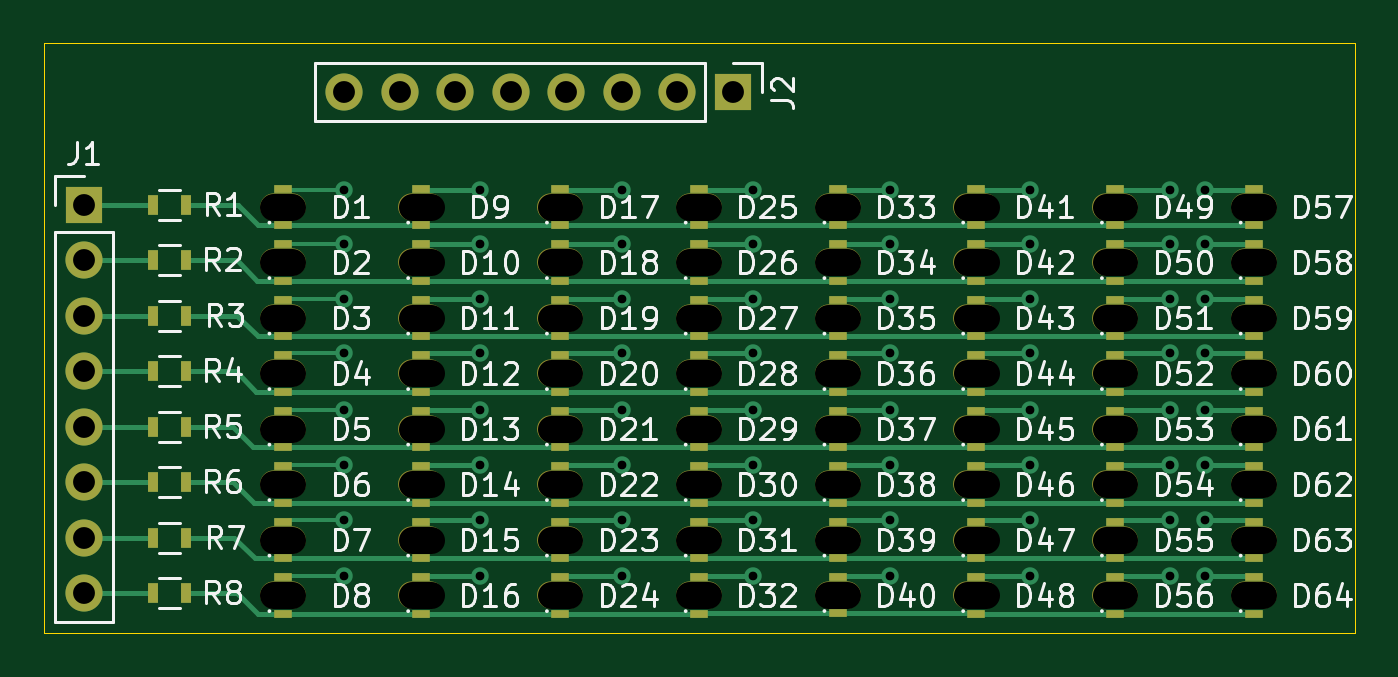
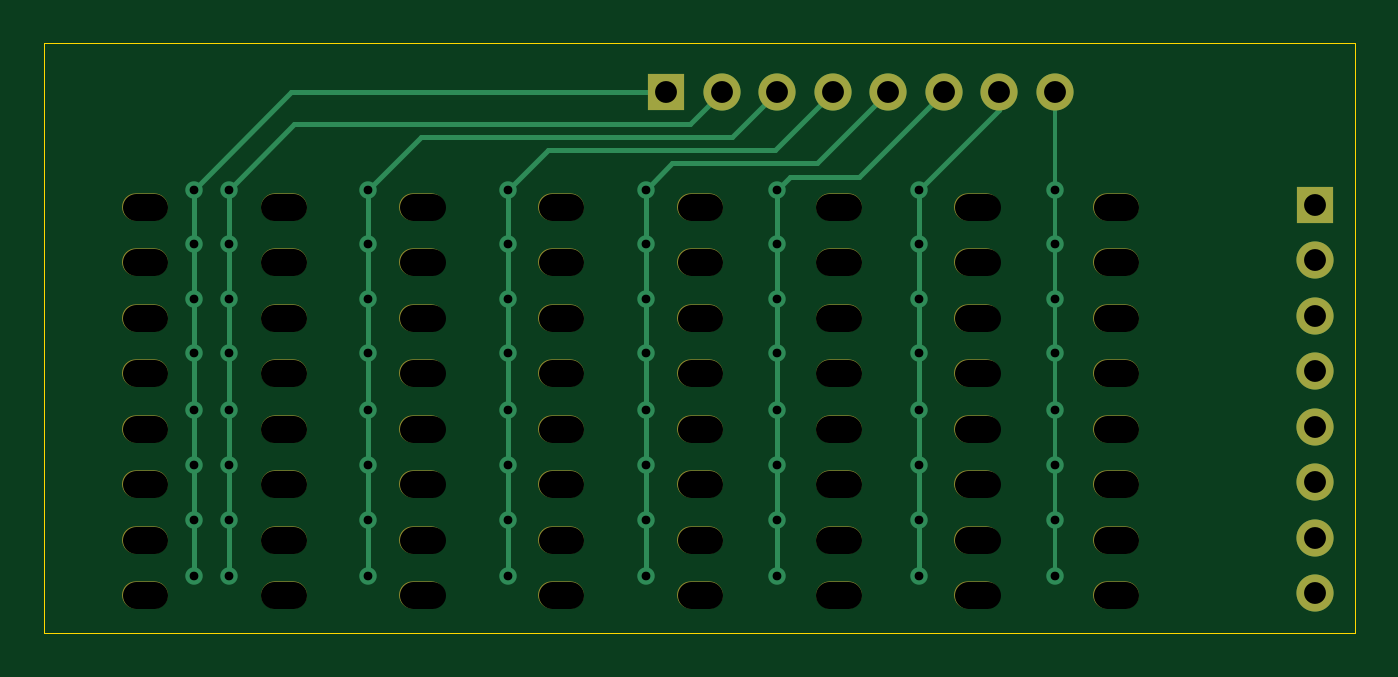
Circuit board: 11 layer files. Board 60.0 x 27.0 mm.
- bottom_copper: Reverse_Mount_SMT_LED_PoC-B_Cu.gbr (4956 bytes)
- bottom_mask: Reverse_Mount_SMT_LED_PoC-B_Mask.gbr (2595 bytes)
- paste: Reverse_Mount_SMT_LED_PoC-B_Paste.gbr (476 bytes)
- bottom_silk: Reverse_Mount_SMT_LED_PoC-B_SilkS.gbr (2598 bytes)
- outline: Reverse_Mount_SMT_LED_PoC-Edge_Cuts.gbr (706 bytes)
- top_copper: Reverse_Mount_SMT_LED_PoC-F_Cu.gbr (16653 bytes)
- top_mask: Reverse_Mount_SMT_LED_PoC-F_Mask.gbr (6886 bytes)
- paste: Reverse_Mount_SMT_LED_PoC-F_Paste.gbr (4147 bytes)
- top_silk: Reverse_Mount_SMT_LED_PoC-F_SilkS.gbr (79858 bytes)
- drill: Reverse_Mount_SMT_LED_PoC-NPTH.drl (2593 bytes)
- drill: Reverse_Mount_SMT_LED_PoC-PTH.drl (1429 bytes)

=== bottom_copper: Reverse_Mount_SMT_LED_PoC-B_Cu.gbr ===
%TF.GenerationSoftware,KiCad,Pcbnew,(5.1.9)-1*%
%TF.CreationDate,2021-06-01T09:40:16-07:00*%
%TF.ProjectId,Reverse_Mount_SMT_LED_PoC,52657665-7273-4655-9f4d-6f756e745f53,rev?*%
%TF.SameCoordinates,Original*%
%TF.FileFunction,Copper,L2,Bot*%
%TF.FilePolarity,Positive*%
%FSLAX46Y46*%
G04 Gerber Fmt 4.6, Leading zero omitted, Abs format (unit mm)*
G04 Created by KiCad (PCBNEW (5.1.9)-1) date 2021-06-01 09:40:16*
%MOMM*%
%LPD*%
G01*
G04 APERTURE LIST*
%TA.AperFunction,ComponentPad*%
%ADD10R,1.700000X1.700000*%
%TD*%
%TA.AperFunction,ComponentPad*%
%ADD11O,1.700000X1.700000*%
%TD*%
%TA.AperFunction,ViaPad*%
%ADD12C,0.800000*%
%TD*%
%TA.AperFunction,Conductor*%
%ADD13C,0.200000*%
%TD*%
%TA.AperFunction,Conductor*%
%ADD14C,0.250000*%
%TD*%
G04 APERTURE END LIST*
D10*
X146530000Y-67250000D03*
D11*
X143990000Y-67250000D03*
X141450000Y-67250000D03*
X138910000Y-67250000D03*
X136370000Y-67250000D03*
X133830000Y-67250000D03*
X131290000Y-67250000D03*
X128750000Y-67250000D03*
D10*
X116840000Y-72390000D03*
D11*
X116840000Y-74930000D03*
X116840000Y-77470000D03*
X116840000Y-80010000D03*
X116840000Y-82550000D03*
X116840000Y-85090000D03*
X116840000Y-87630000D03*
X116840000Y-90170000D03*
D12*
X128750000Y-71700000D03*
X128750000Y-74200000D03*
X128750000Y-76700000D03*
X128750000Y-79200000D03*
X128750000Y-81800000D03*
X128750000Y-84300000D03*
X128750000Y-86800000D03*
X128750000Y-89400000D03*
X134950000Y-74200000D03*
X134950000Y-84300000D03*
X134950000Y-89400000D03*
X134950000Y-76700000D03*
X134950000Y-81800000D03*
X134950000Y-86800000D03*
X134950000Y-71700000D03*
X134950000Y-79200000D03*
X141450000Y-81800000D03*
X141450000Y-84300000D03*
X141450000Y-86800000D03*
X141450000Y-71700000D03*
X141450000Y-74200000D03*
X141450000Y-76700000D03*
X141450000Y-89400000D03*
X141450000Y-79200000D03*
X147450000Y-76700000D03*
X147450000Y-81800000D03*
X147450000Y-86800000D03*
X147450000Y-71700000D03*
X147450000Y-84300000D03*
X147450000Y-74200000D03*
X147450000Y-89400000D03*
X147450000Y-79200000D03*
X153750000Y-71700000D03*
X153750000Y-89400000D03*
X153750000Y-81800000D03*
X153750000Y-84300000D03*
X153750000Y-74200000D03*
X153750000Y-76700000D03*
X153750000Y-86800000D03*
X153750000Y-79200000D03*
X160150000Y-84300000D03*
X160150000Y-74200000D03*
X160150000Y-76700000D03*
X160150000Y-86800000D03*
X160150000Y-79200000D03*
X160150000Y-71700000D03*
X160150000Y-89400000D03*
X160150000Y-81800000D03*
X166550000Y-84300000D03*
X166550000Y-74200000D03*
X166550000Y-76700000D03*
X166550000Y-86800000D03*
X166550000Y-79200000D03*
X166550000Y-71700000D03*
X166550000Y-89400000D03*
X166550000Y-81800000D03*
X168150000Y-79200000D03*
X168150000Y-89400000D03*
X168150000Y-76700000D03*
X168150000Y-81800000D03*
X168150000Y-84300000D03*
X168150000Y-86800000D03*
X168150000Y-74200000D03*
X168150000Y-71700000D03*
D13*
X128750000Y-67450000D02*
X128750000Y-71700000D01*
X128750000Y-71700000D02*
X128750000Y-74200000D01*
X128750000Y-74200000D02*
X128750000Y-76700000D01*
X128750000Y-76700000D02*
X128750000Y-79200000D01*
X128750000Y-79200000D02*
X128750000Y-81800000D01*
X128750000Y-81800000D02*
X128750000Y-84300000D01*
X128750000Y-84300000D02*
X128750000Y-86800000D01*
X128750000Y-86800000D02*
X128750000Y-89400000D01*
D14*
X131290000Y-67250000D02*
X131290000Y-68040000D01*
X131290000Y-68040000D02*
X134950000Y-71700000D01*
X134950000Y-71700000D02*
X134950000Y-76700000D01*
X134950000Y-76700000D02*
X134950000Y-79200000D01*
X134950000Y-79200000D02*
X134950000Y-81800000D01*
X134950000Y-81800000D02*
X134950000Y-84300000D01*
X134950000Y-84300000D02*
X134950000Y-86800000D01*
X134950000Y-86800000D02*
X134950000Y-89400000D01*
X140850000Y-71100000D02*
X141450000Y-71700000D01*
X137680000Y-71100000D02*
X140850000Y-71100000D01*
X133830000Y-67250000D02*
X137680000Y-71100000D01*
X141450000Y-71700000D02*
X141450000Y-74200000D01*
X141450000Y-74200000D02*
X141450000Y-76700000D01*
X141450000Y-76700000D02*
X141450000Y-79200000D01*
X141450000Y-79200000D02*
X141450000Y-81800000D01*
X141450000Y-81800000D02*
X141450000Y-89400000D01*
X146250000Y-70500000D02*
X147450000Y-71700000D01*
X139620000Y-70500000D02*
X146250000Y-70500000D01*
X136370000Y-67250000D02*
X139620000Y-70500000D01*
X147450000Y-71700000D02*
X147450000Y-89400000D01*
X151950000Y-69900000D02*
X153750000Y-71700000D01*
X141560000Y-69900000D02*
X151950000Y-69900000D01*
X138910000Y-67250000D02*
X141560000Y-69900000D01*
X153750000Y-71700000D02*
X153750000Y-89400000D01*
X157750000Y-69300000D02*
X160150000Y-71700000D01*
X143500000Y-69300000D02*
X157750000Y-69300000D01*
X141450000Y-67250000D02*
X143500000Y-69300000D01*
X160150000Y-71700000D02*
X160150000Y-89400000D01*
X163550000Y-68700000D02*
X166550000Y-71700000D01*
X145440000Y-68700000D02*
X163550000Y-68700000D01*
X143990000Y-67250000D02*
X145440000Y-68700000D01*
X166550000Y-71700000D02*
X166550000Y-89400000D01*
X163700000Y-67250000D02*
X168150000Y-71700000D01*
X146530000Y-67250000D02*
X163700000Y-67250000D01*
X168150000Y-71700000D02*
X168150000Y-89400000D01*
M02*

=== bottom_mask: Reverse_Mount_SMT_LED_PoC-B_Mask.gbr ===
%TF.GenerationSoftware,KiCad,Pcbnew,(5.1.9)-1*%
%TF.CreationDate,2021-06-01T09:40:17-07:00*%
%TF.ProjectId,Reverse_Mount_SMT_LED_PoC,52657665-7273-4655-9f4d-6f756e745f53,rev?*%
%TF.SameCoordinates,Original*%
%TF.FileFunction,Soldermask,Bot*%
%TF.FilePolarity,Negative*%
%FSLAX46Y46*%
G04 Gerber Fmt 4.6, Leading zero omitted, Abs format (unit mm)*
G04 Created by KiCad (PCBNEW (5.1.9)-1) date 2021-06-01 09:40:17*
%MOMM*%
%LPD*%
G01*
G04 APERTURE LIST*
%ADD10R,1.700000X1.700000*%
%ADD11O,1.700000X1.700000*%
%ADD12O,2.100000X1.250000*%
G04 APERTURE END LIST*
D10*
X146530000Y-67250000D03*
D11*
X143990000Y-67250000D03*
X141450000Y-67250000D03*
X138910000Y-67250000D03*
X136370000Y-67250000D03*
X133830000Y-67250000D03*
X131290000Y-67250000D03*
X128750000Y-67250000D03*
D12*
X125935000Y-75030000D03*
X125935000Y-77570000D03*
X125935000Y-80110000D03*
X125935000Y-82650000D03*
X125935000Y-85190000D03*
X125935000Y-87730000D03*
X125935000Y-90270000D03*
X132285000Y-72490000D03*
X132285000Y-75030000D03*
X132285000Y-77570000D03*
X132285000Y-80110000D03*
X132285000Y-82650000D03*
X132285000Y-85190000D03*
X132285000Y-87730000D03*
X132285000Y-90270000D03*
X138635000Y-72490000D03*
X138635000Y-75030000D03*
X138635000Y-77570000D03*
X138635000Y-80110000D03*
X138635000Y-82650000D03*
X138635000Y-85190000D03*
X138635000Y-87730000D03*
X138635000Y-90270000D03*
X144985000Y-72490000D03*
X144985000Y-75030000D03*
X144985000Y-77570000D03*
X144985000Y-80110000D03*
X144985000Y-82650000D03*
X144985000Y-85190000D03*
X144985000Y-87730000D03*
X144985000Y-90270000D03*
X151335000Y-72490000D03*
X151335000Y-75030000D03*
X151335000Y-77570000D03*
X151335000Y-80110000D03*
X151335000Y-82650000D03*
X151335000Y-85190000D03*
X151335000Y-87730000D03*
X151335000Y-90265000D03*
X157685000Y-72490000D03*
X157685000Y-75030000D03*
X157685000Y-77570000D03*
X157685000Y-80110000D03*
X157685000Y-82650000D03*
X157685000Y-85190000D03*
X157685000Y-87730000D03*
X157685000Y-90270000D03*
X164035000Y-72490000D03*
X164035000Y-75030000D03*
X164035000Y-77570000D03*
X164035000Y-80110000D03*
X164035000Y-82650000D03*
X164035000Y-85190000D03*
X164035000Y-87730000D03*
X164035000Y-90270000D03*
X170385000Y-72490000D03*
X170385000Y-75030000D03*
X170385000Y-77570000D03*
X170385000Y-80110000D03*
X170385000Y-82645000D03*
X170385000Y-85190000D03*
X170385000Y-87730000D03*
X170385000Y-90270000D03*
D10*
X116840000Y-72390000D03*
D11*
X116840000Y-74930000D03*
X116840000Y-77470000D03*
X116840000Y-80010000D03*
X116840000Y-82550000D03*
X116840000Y-85090000D03*
X116840000Y-87630000D03*
X116840000Y-90170000D03*
D12*
X125935000Y-72490000D03*
M02*

=== paste: Reverse_Mount_SMT_LED_PoC-B_Paste.gbr ===
%TF.GenerationSoftware,KiCad,Pcbnew,(5.1.9)-1*%
%TF.CreationDate,2021-06-01T09:40:16-07:00*%
%TF.ProjectId,Reverse_Mount_SMT_LED_PoC,52657665-7273-4655-9f4d-6f756e745f53,rev?*%
%TF.SameCoordinates,Original*%
%TF.FileFunction,Paste,Bot*%
%TF.FilePolarity,Positive*%
%FSLAX46Y46*%
G04 Gerber Fmt 4.6, Leading zero omitted, Abs format (unit mm)*
G04 Created by KiCad (PCBNEW (5.1.9)-1) date 2021-06-01 09:40:16*
%MOMM*%
%LPD*%
G01*
G04 APERTURE LIST*
G04 APERTURE END LIST*
M02*

=== bottom_silk: Reverse_Mount_SMT_LED_PoC-B_SilkS.gbr ===
%TF.GenerationSoftware,KiCad,Pcbnew,(5.1.9)-1*%
%TF.CreationDate,2021-06-01T09:40:17-07:00*%
%TF.ProjectId,Reverse_Mount_SMT_LED_PoC,52657665-7273-4655-9f4d-6f756e745f53,rev?*%
%TF.SameCoordinates,Original*%
%TF.FileFunction,Legend,Bot*%
%TF.FilePolarity,Positive*%
%FSLAX46Y46*%
G04 Gerber Fmt 4.6, Leading zero omitted, Abs format (unit mm)*
G04 Created by KiCad (PCBNEW (5.1.9)-1) date 2021-06-01 09:40:17*
%MOMM*%
%LPD*%
G01*
G04 APERTURE LIST*
%ADD10R,1.700000X1.700000*%
%ADD11O,1.700000X1.700000*%
%ADD12O,2.100000X1.250000*%
G04 APERTURE END LIST*
%LPC*%
D10*
X146530000Y-67250000D03*
D11*
X143990000Y-67250000D03*
X141450000Y-67250000D03*
X138910000Y-67250000D03*
X136370000Y-67250000D03*
X133830000Y-67250000D03*
X131290000Y-67250000D03*
X128750000Y-67250000D03*
D12*
X125935000Y-75030000D03*
X125935000Y-77570000D03*
X125935000Y-80110000D03*
X125935000Y-82650000D03*
X125935000Y-85190000D03*
X125935000Y-87730000D03*
X125935000Y-90270000D03*
X132285000Y-72490000D03*
X132285000Y-75030000D03*
X132285000Y-77570000D03*
X132285000Y-80110000D03*
X132285000Y-82650000D03*
X132285000Y-85190000D03*
X132285000Y-87730000D03*
X132285000Y-90270000D03*
X138635000Y-72490000D03*
X138635000Y-75030000D03*
X138635000Y-77570000D03*
X138635000Y-80110000D03*
X138635000Y-82650000D03*
X138635000Y-85190000D03*
X138635000Y-87730000D03*
X138635000Y-90270000D03*
X144985000Y-72490000D03*
X144985000Y-75030000D03*
X144985000Y-77570000D03*
X144985000Y-80110000D03*
X144985000Y-82650000D03*
X144985000Y-85190000D03*
X144985000Y-87730000D03*
X144985000Y-90270000D03*
X151335000Y-72490000D03*
X151335000Y-75030000D03*
X151335000Y-77570000D03*
X151335000Y-80110000D03*
X151335000Y-82650000D03*
X151335000Y-85190000D03*
X151335000Y-87730000D03*
X151335000Y-90265000D03*
X157685000Y-72490000D03*
X157685000Y-75030000D03*
X157685000Y-77570000D03*
X157685000Y-80110000D03*
X157685000Y-82650000D03*
X157685000Y-85190000D03*
X157685000Y-87730000D03*
X157685000Y-90270000D03*
X164035000Y-72490000D03*
X164035000Y-75030000D03*
X164035000Y-77570000D03*
X164035000Y-80110000D03*
X164035000Y-82650000D03*
X164035000Y-85190000D03*
X164035000Y-87730000D03*
X164035000Y-90270000D03*
X170385000Y-72490000D03*
X170385000Y-75030000D03*
X170385000Y-77570000D03*
X170385000Y-80110000D03*
X170385000Y-82645000D03*
X170385000Y-85190000D03*
X170385000Y-87730000D03*
X170385000Y-90270000D03*
D10*
X116840000Y-72390000D03*
D11*
X116840000Y-74930000D03*
X116840000Y-77470000D03*
X116840000Y-80010000D03*
X116840000Y-82550000D03*
X116840000Y-85090000D03*
X116840000Y-87630000D03*
X116840000Y-90170000D03*
D12*
X125935000Y-72490000D03*
M02*

=== outline: Reverse_Mount_SMT_LED_PoC-Edge_Cuts.gbr ===
%TF.GenerationSoftware,KiCad,Pcbnew,(5.1.9)-1*%
%TF.CreationDate,2021-06-01T09:40:17-07:00*%
%TF.ProjectId,Reverse_Mount_SMT_LED_PoC,52657665-7273-4655-9f4d-6f756e745f53,rev?*%
%TF.SameCoordinates,Original*%
%TF.FileFunction,Profile,NP*%
%FSLAX46Y46*%
G04 Gerber Fmt 4.6, Leading zero omitted, Abs format (unit mm)*
G04 Created by KiCad (PCBNEW (5.1.9)-1) date 2021-06-01 09:40:17*
%MOMM*%
%LPD*%
G01*
G04 APERTURE LIST*
%TA.AperFunction,Profile*%
%ADD10C,0.050000*%
%TD*%
G04 APERTURE END LIST*
D10*
X115000000Y-65000000D02*
X115000000Y-92000000D01*
X175000000Y-65000000D02*
X115000000Y-65000000D01*
X175000000Y-92000000D02*
X175000000Y-65000000D01*
X115000000Y-92000000D02*
X175000000Y-92000000D01*
M02*

=== top_copper: Reverse_Mount_SMT_LED_PoC-F_Cu.gbr (16653 bytes, source omitted) ===
=== top_mask: Reverse_Mount_SMT_LED_PoC-F_Mask.gbr (6886 bytes, source omitted) ===
=== paste: Reverse_Mount_SMT_LED_PoC-F_Paste.gbr ===
%TF.GenerationSoftware,KiCad,Pcbnew,(5.1.9)-1*%
%TF.CreationDate,2021-06-01T09:40:16-07:00*%
%TF.ProjectId,Reverse_Mount_SMT_LED_PoC,52657665-7273-4655-9f4d-6f756e745f53,rev?*%
%TF.SameCoordinates,Original*%
%TF.FileFunction,Paste,Top*%
%TF.FilePolarity,Positive*%
%FSLAX46Y46*%
G04 Gerber Fmt 4.6, Leading zero omitted, Abs format (unit mm)*
G04 Created by KiCad (PCBNEW (5.1.9)-1) date 2021-06-01 09:40:16*
%MOMM*%
%LPD*%
G01*
G04 APERTURE LIST*
%ADD10R,0.850000X0.400000*%
%ADD11R,0.500000X0.900000*%
G04 APERTURE END LIST*
D10*
X125935000Y-74200000D03*
X125935000Y-75860000D03*
X125935000Y-76740000D03*
X125935000Y-78400000D03*
X125935000Y-79280000D03*
X125935000Y-80940000D03*
X125935000Y-81820000D03*
X125935000Y-83480000D03*
X125935000Y-84360000D03*
X125935000Y-86020000D03*
X125935000Y-86900000D03*
X125935000Y-88560000D03*
X125935000Y-89440000D03*
X125935000Y-91100000D03*
X132285000Y-71660000D03*
X132285000Y-73320000D03*
X132285000Y-74200000D03*
X132285000Y-75860000D03*
X132285000Y-76740000D03*
X132285000Y-78400000D03*
X132285000Y-79280000D03*
X132285000Y-80940000D03*
X132285000Y-81820000D03*
X132285000Y-83480000D03*
X132285000Y-84360000D03*
X132285000Y-86020000D03*
X132285000Y-86900000D03*
X132285000Y-88560000D03*
X132285000Y-89440000D03*
X132285000Y-91100000D03*
X138635000Y-71660000D03*
X138635000Y-73320000D03*
X138635000Y-74200000D03*
X138635000Y-75860000D03*
X138635000Y-76740000D03*
X138635000Y-78400000D03*
X138635000Y-79280000D03*
X138635000Y-80940000D03*
X138635000Y-81820000D03*
X138635000Y-83480000D03*
X138635000Y-84360000D03*
X138635000Y-86020000D03*
X138635000Y-86900000D03*
X138635000Y-88560000D03*
X138635000Y-89440000D03*
X138635000Y-91100000D03*
X144985000Y-71660000D03*
X144985000Y-73320000D03*
X144985000Y-74200000D03*
X144985000Y-75860000D03*
X144985000Y-76740000D03*
X144985000Y-78400000D03*
X144985000Y-79280000D03*
X144985000Y-80940000D03*
X144985000Y-81820000D03*
X144985000Y-83480000D03*
X144985000Y-84360000D03*
X144985000Y-86020000D03*
X144985000Y-86900000D03*
X144985000Y-88560000D03*
X144985000Y-89440000D03*
X144985000Y-91100000D03*
X151335000Y-71660000D03*
X151335000Y-73320000D03*
X151335000Y-74200000D03*
X151335000Y-75860000D03*
X151335000Y-76740000D03*
X151335000Y-78400000D03*
X151335000Y-79280000D03*
X151335000Y-80940000D03*
X151335000Y-81820000D03*
X151335000Y-83480000D03*
X151335000Y-84360000D03*
X151335000Y-86020000D03*
X151335000Y-86900000D03*
X151335000Y-88560000D03*
X151335000Y-89435000D03*
X151335000Y-91095000D03*
X157685000Y-71660000D03*
X157685000Y-73320000D03*
X157685000Y-74200000D03*
X157685000Y-75860000D03*
X157685000Y-76740000D03*
X157685000Y-78400000D03*
X157685000Y-79280000D03*
X157685000Y-80940000D03*
X157685000Y-81820000D03*
X157685000Y-83480000D03*
X157685000Y-84360000D03*
X157685000Y-86020000D03*
X157685000Y-86900000D03*
X157685000Y-88560000D03*
X157685000Y-89440000D03*
X157685000Y-91100000D03*
X164035000Y-71660000D03*
X164035000Y-73320000D03*
X164035000Y-74200000D03*
X164035000Y-75860000D03*
X164035000Y-76740000D03*
X164035000Y-78400000D03*
X164035000Y-79280000D03*
X164035000Y-80940000D03*
X164035000Y-81820000D03*
X164035000Y-83480000D03*
X164035000Y-84360000D03*
X164035000Y-86020000D03*
X164035000Y-86900000D03*
X164035000Y-88560000D03*
X164035000Y-89440000D03*
X164035000Y-91100000D03*
X170385000Y-71660000D03*
X170385000Y-73320000D03*
X170385000Y-74200000D03*
X170385000Y-75860000D03*
X170385000Y-76740000D03*
X170385000Y-78400000D03*
X170385000Y-79280000D03*
X170385000Y-80940000D03*
X170385000Y-81815000D03*
X170385000Y-83475000D03*
X170385000Y-84360000D03*
X170385000Y-86020000D03*
X170385000Y-86900000D03*
X170385000Y-88560000D03*
X170385000Y-89440000D03*
X170385000Y-91100000D03*
D11*
X121515000Y-72390000D03*
X120015000Y-72390000D03*
X121515000Y-74930000D03*
X120015000Y-74930000D03*
X121515000Y-77470000D03*
X120015000Y-77470000D03*
X121515000Y-80010000D03*
X120015000Y-80010000D03*
X121515000Y-82550000D03*
X120015000Y-82550000D03*
X121515000Y-85090000D03*
X120015000Y-85090000D03*
X121515000Y-87630000D03*
X120015000Y-87630000D03*
X121515000Y-90170000D03*
X120015000Y-90170000D03*
D10*
X125935000Y-71660000D03*
X125935000Y-73320000D03*
M02*

=== top_silk: Reverse_Mount_SMT_LED_PoC-F_SilkS.gbr (79858 bytes, source omitted) ===
=== drill: Reverse_Mount_SMT_LED_PoC-NPTH.drl (2593 bytes, source withheld) ===
=== drill: Reverse_Mount_SMT_LED_PoC-PTH.drl ===
M48
; DRILL file {KiCad (5.1.9)-1} date 06/01/21 09:40:50
; FORMAT={-:-/ absolute / metric / decimal}
; #@! TF.CreationDate,2021-06-01T09:40:50-07:00
; #@! TF.GenerationSoftware,Kicad,Pcbnew,(5.1.9)-1
; #@! TF.FileFunction,Plated,1,2,PTH
FMAT,2
METRIC
T1C0.400
T2C1.000
%
G90
G05
T1
X128.75Y-71.7
X128.75Y-74.2
X128.75Y-76.7
X128.75Y-79.2
X128.75Y-81.8
X128.75Y-84.3
X128.75Y-86.8
X128.75Y-89.4
X134.95Y-71.7
X134.95Y-74.2
X134.95Y-76.7
X134.95Y-79.2
X134.95Y-81.8
X134.95Y-84.3
X134.95Y-86.8
X134.95Y-89.4
X141.45Y-71.7
X141.45Y-74.2
X141.45Y-76.7
X141.45Y-79.2
X141.45Y-81.8
X141.45Y-84.3
X141.45Y-86.8
X141.45Y-89.4
X147.45Y-71.7
X147.45Y-74.2
X147.45Y-76.7
X147.45Y-79.2
X147.45Y-81.8
X147.45Y-84.3
X147.45Y-86.8
X147.45Y-89.4
X153.75Y-71.7
X153.75Y-74.2
X153.75Y-76.7
X153.75Y-79.2
X153.75Y-81.8
X153.75Y-84.3
X153.75Y-86.8
X153.75Y-89.4
X160.15Y-71.7
X160.15Y-74.2
X160.15Y-76.7
X160.15Y-79.2
X160.15Y-81.8
X160.15Y-84.3
X160.15Y-86.8
X160.15Y-89.4
X166.55Y-71.7
X166.55Y-74.2
X166.55Y-76.7
X166.55Y-79.2
X166.55Y-81.8
X166.55Y-84.3
X166.55Y-86.8
X166.55Y-89.4
X168.15Y-71.7
X168.15Y-74.2
X168.15Y-76.7
X168.15Y-79.2
X168.15Y-81.8
X168.15Y-84.3
X168.15Y-86.8
X168.15Y-89.4
T2
X116.84Y-72.39
X116.84Y-74.93
X116.84Y-77.47
X116.84Y-80.01
X116.84Y-82.55
X116.84Y-85.09
X116.84Y-87.63
X116.84Y-90.17
X128.75Y-67.25
X131.29Y-67.25
X133.83Y-67.25
X136.37Y-67.25
X138.91Y-67.25
X141.45Y-67.25
X143.99Y-67.25
X146.53Y-67.25
T0
M30

